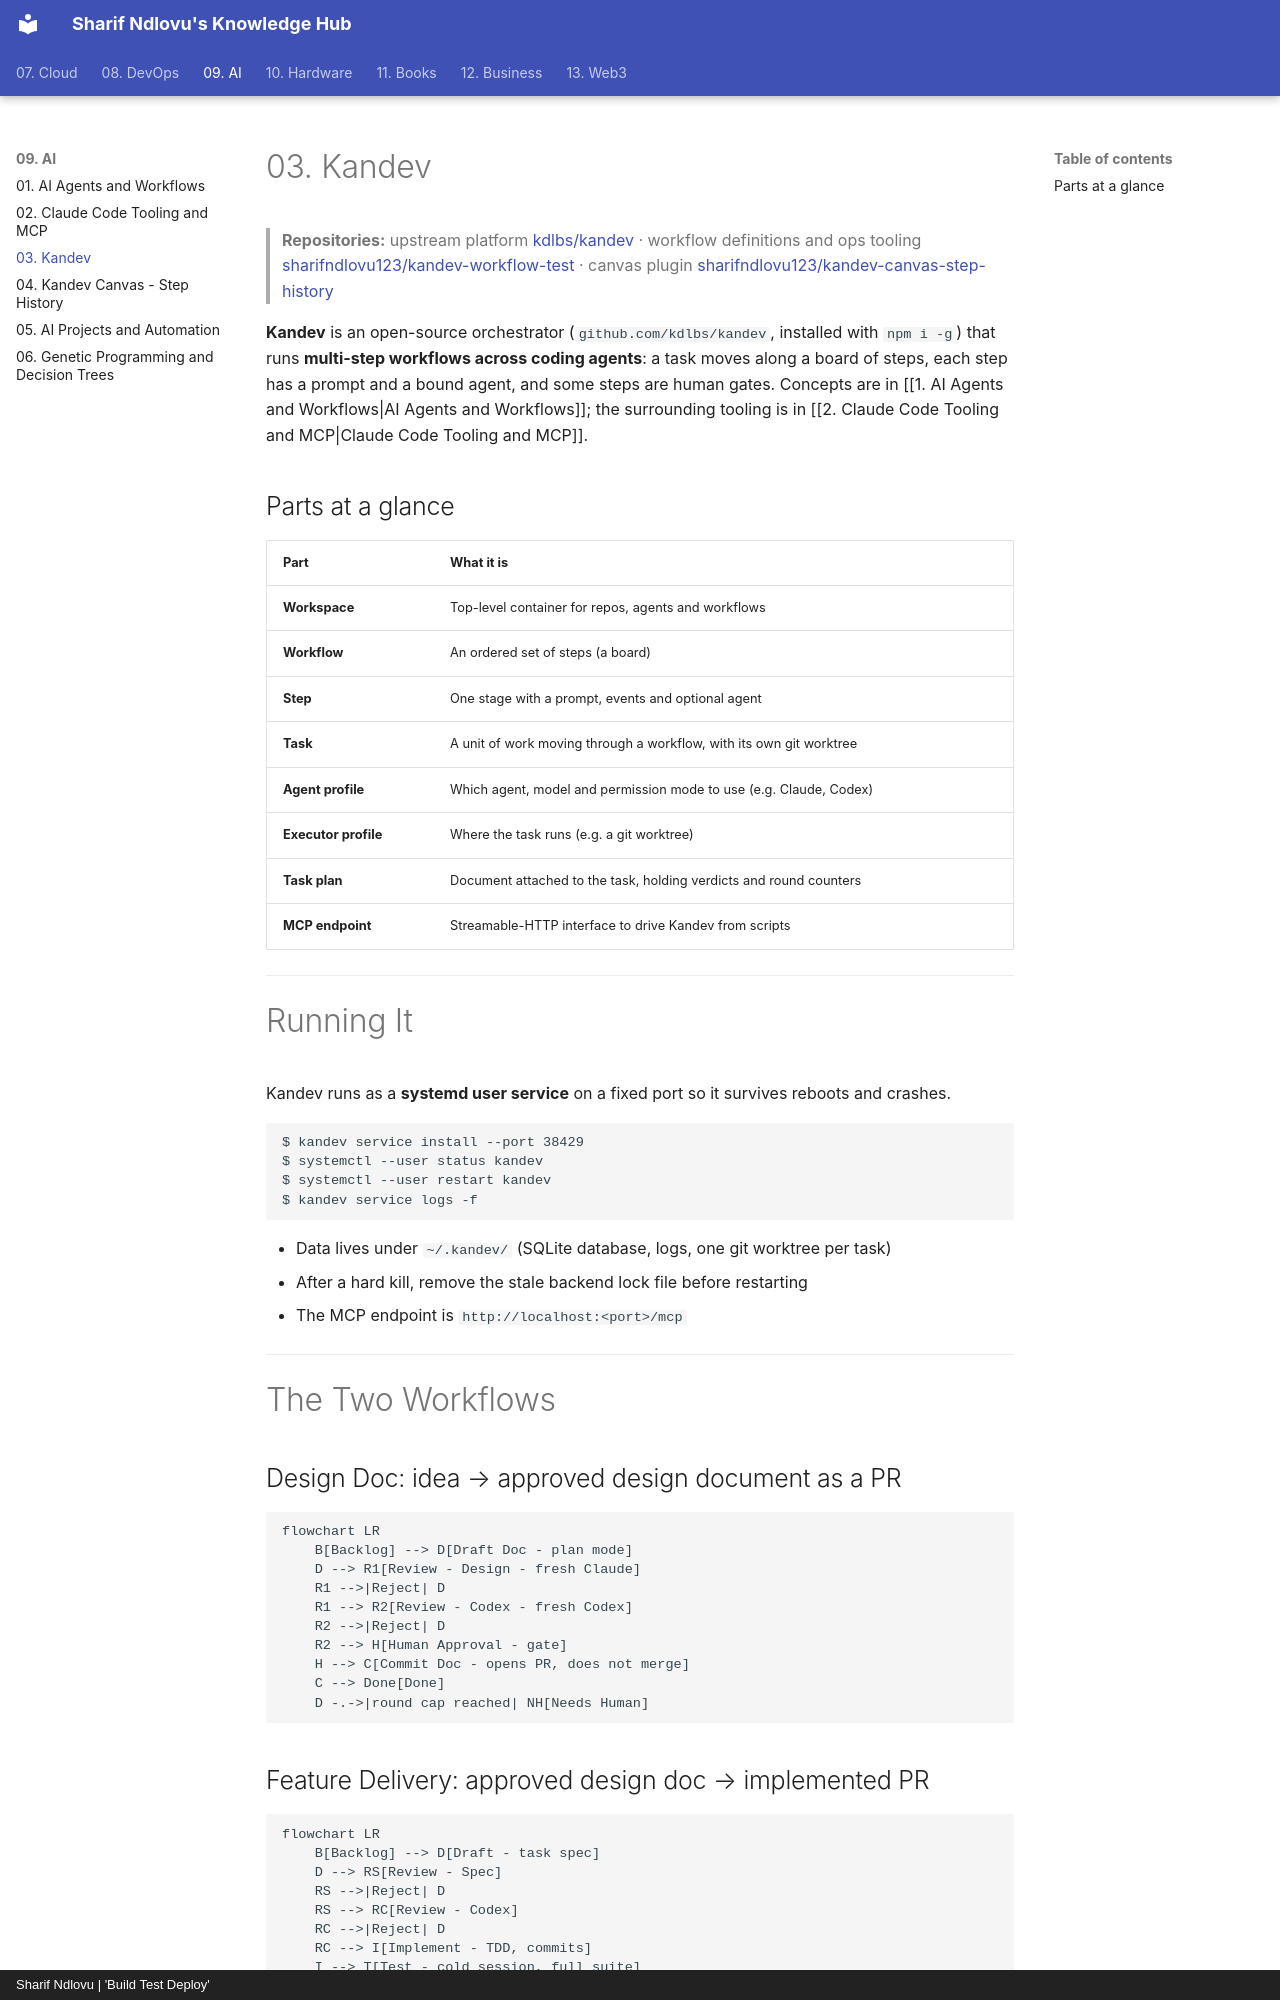

repository: sharifndlovu123/knowledge_base_map · page: 09. AI/3. Kandev.html · generator: mkdocs · copyright: Sharif Ndlovu | 'Build Test Deploy'

# 03. Kandev

> **Repositories:** upstream platform [kdlbs/kandev](https://github.com/kdlbs/kandev) · workflow definitions and ops tooling [sharifndlovu123/kandev-workflow-test](https://github.com/sharifndlovu123/kandev-workflow-test) · canvas plugin [sharifndlovu123/kandev-canvas-step-history](https://github.com/sharifndlovu123/kandev-canvas-step-history)

**Kandev** is an open-source orchestrator (`github.com/kdlbs/kandev`, installed with `npm i -g`) that runs **multi-step workflows across coding agents**: a task moves along a board of steps, each step has a prompt and a bound agent, and some steps are human gates. Concepts are in [[1. AI Agents and Workflows|AI Agents and Workflows]]; the surrounding tooling is in [[2. Claude Code Tooling and MCP|Claude Code Tooling and MCP]].

## Parts at a glance

| Part | What it is |
| ---- | ---------- |
| **Workspace** | Top-level container for repos, agents and workflows |
| **Workflow** | An ordered set of steps (a board) |
| **Step** | One stage with a prompt, events and optional agent |
| **Task** | A unit of work moving through a workflow, with its own git worktree |
| **Agent profile** | Which agent, model and permission mode to use (e.g. Claude, Codex) |
| **Executor profile** | Where the task runs (e.g. a git worktree) |
| **Task plan** | Document attached to the task, holding verdicts and round counters |
| **MCP endpoint** | Streamable-HTTP interface to drive Kandev from scripts |

---

# Running It

Kandev runs as a **systemd user service** on a fixed port so it survives reboots and crashes.

```
$ kandev service install --port 38429
$ systemctl --user status kandev
$ systemctl --user restart kandev
$ kandev service logs -f
```

- Data lives under `~/.kandev/` (SQLite database, logs, one git worktree per task)
- After a hard kill, remove the stale backend lock file before restarting
- The MCP endpoint is `http://localhost:<port>/mcp`

---

# The Two Workflows

## Design Doc: idea → approved design document as a PR

```mermaid
flowchart LR
    B[Backlog] --> D[Draft Doc - plan mode]
    D --> R1[Review - Design - fresh Claude]
    R1 -->|Reject| D
    R1 --> R2[Review - Codex - fresh Codex]
    R2 -->|Reject| D
    R2 --> H[Human Approval - gate]
    H --> C[Commit Doc - opens PR, does not merge]
    C --> Done[Done]
    D -.->|round cap reached| NH[Needs Human]
```
